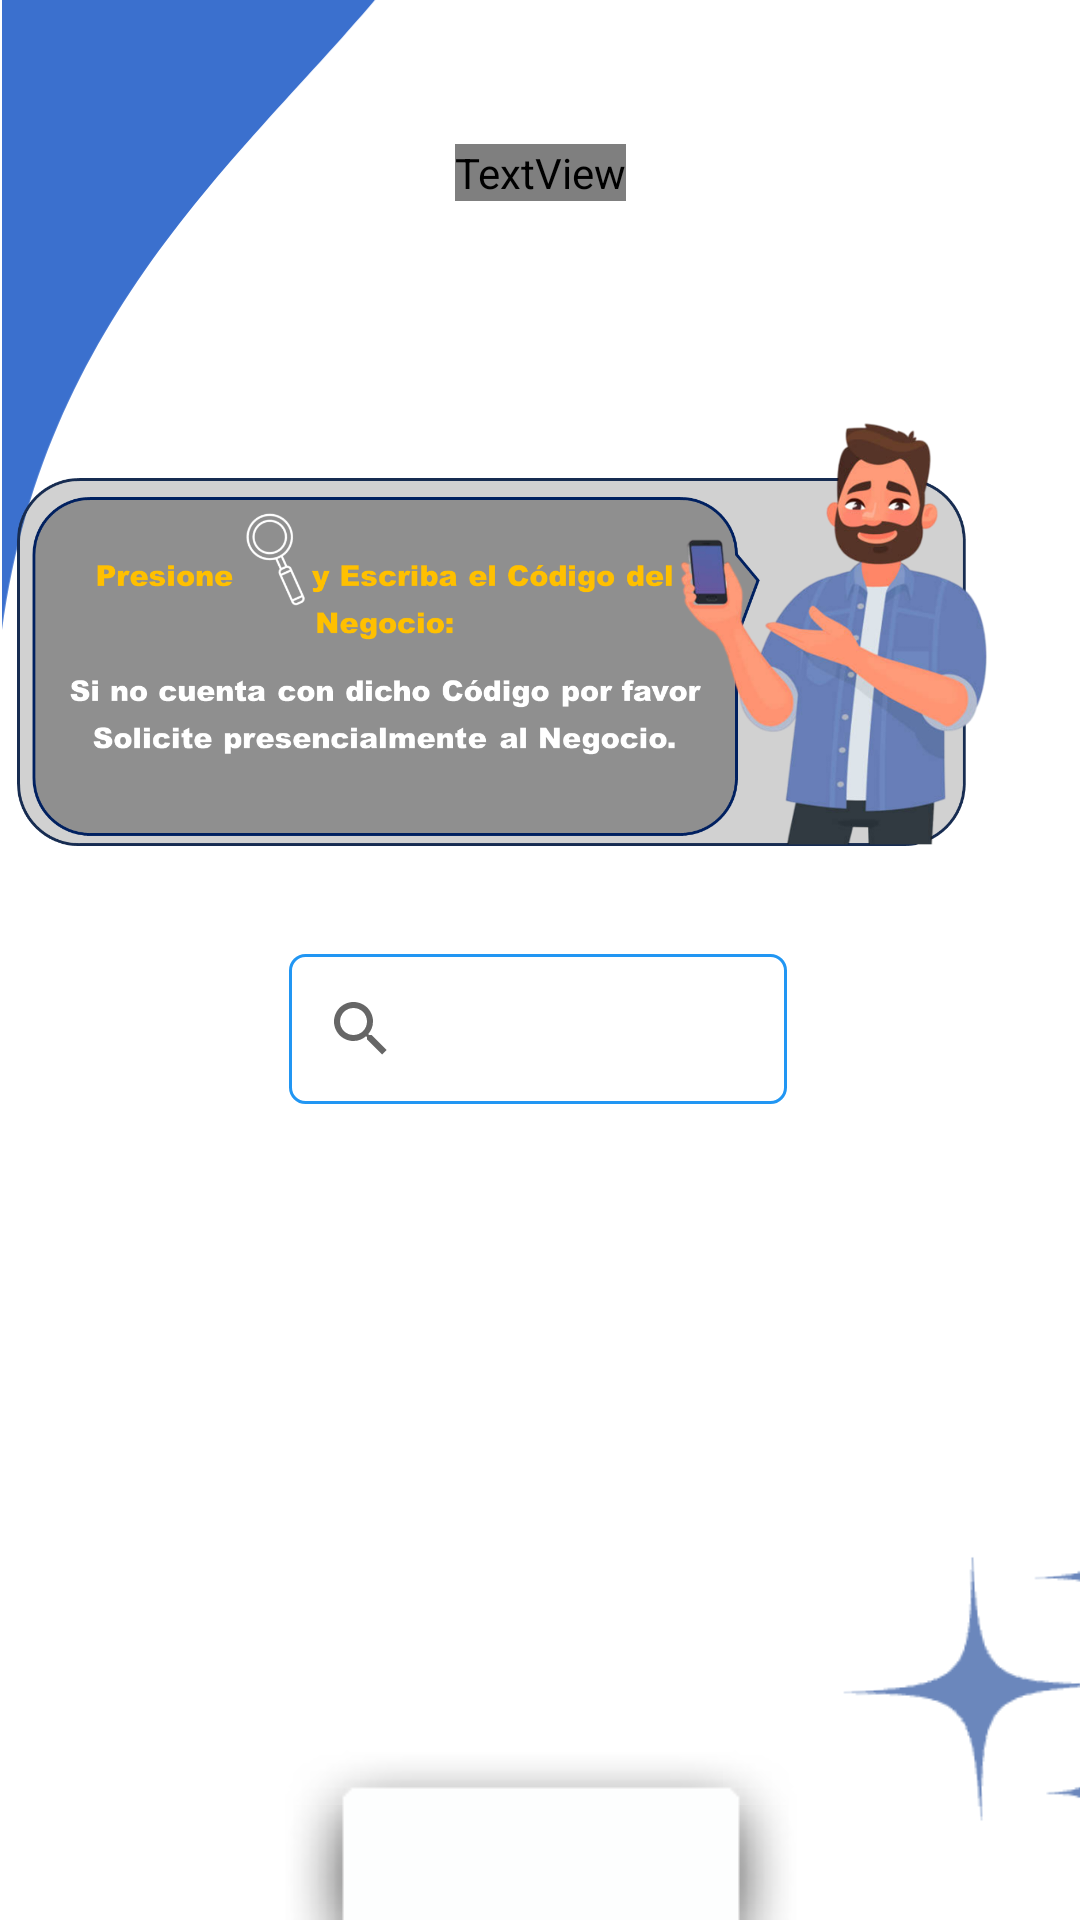

Reconstruct the res/layout file that produces this screen, plus the resources it refers to.
<!-- AndroidManifest.xml: application theme Theme.WaitApp -->
<!-- res/layout/d1_buscar_neg.xml -->
<?xml version="1.0" encoding="utf-8"?>
<androidx.constraintlayout.widget.ConstraintLayout xmlns:android="http://schemas.android.com/apk/res/android"
    xmlns:app="http://schemas.android.com/apk/res-auto"
    xmlns:tools="http://schemas.android.com/tools"
    android:id="@+id/main"
    android:layout_width="match_parent"
    android:layout_height="match_parent"
    android:background="#08FFFFFF"
    tools:context=".Cliente.D1_BuscarNeg">

    <ImageView
        android:id="@+id/imageV"
        android:layout_width="148dp"
        android:layout_height="218dp"
        android:rotationX="180"
        android:rotationY="180"
        android:translationX="-8dp"
        android:translationY="-8dp"
        android:src="@drawable/curva_lateral2"
        app:layout_constraintBottom_toBottomOf="@+id/swEncontrarNgc"
        app:layout_constraintEnd_toEndOf="parent"
        app:layout_constraintHorizontal_bias="0.0"
        app:layout_constraintStart_toStartOf="parent"
        app:layout_constraintTop_toTopOf="parent"
        app:layout_constraintVertical_bias="0.0" />

    <TextView
        android:id="@+id/textView2"
        android:layout_width="wrap_content"
        android:layout_height="wrap_content"
        android:layout_marginTop="48dp"
        android:fontFamily="@font/adlam_display"
        android:text="Buscar Negocios"
        android:textColor="@color/white"
        android:textSize="24sp"
        android:textStyle="bold"
        app:layout_constraintEnd_toEndOf="parent"
        app:layout_constraintStart_toStartOf="parent"
        app:layout_constraintTop_toTopOf="parent" />

    <ImageView
        android:id="@+id/imageView14"
        android:layout_width="349dp"
        android:layout_height="195dp"
        android:layout_marginTop="44dp"
        app:layout_constraintEnd_toEndOf="parent"
        app:layout_constraintStart_toStartOf="parent"
        app:layout_constraintTop_toBottomOf="@+id/textView2"
        app:srcCompat="@drawable/codigo" />

    <SearchView
        android:id="@+id/swEncontrarNgc"
        android:layout_width="166dp"
        android:layout_height="50dp"
        android:layout_marginTop="12dp"
        android:background="@drawable/border_text"
        app:layout_constraintEnd_toEndOf="parent"
        app:layout_constraintHorizontal_bias="0.497"
        app:layout_constraintStart_toStartOf="parent"
        app:layout_constraintTop_toBottomOf="@+id/imageView14" />

    <androidx.recyclerview.widget.RecyclerView
        android:id="@+id/listaEncontrarNgc"
        android:layout_width="186dp"
        android:layout_height="242dp"
        android:layout_marginTop="16dp"
        app:layout_constraintEnd_toEndOf="parent"
        app:layout_constraintHorizontal_bias="0.644"
        app:layout_constraintStart_toStartOf="parent"
        app:layout_constraintTop_toBottomOf="@+id/swEncontrarNgc" />

    <ImageView
        android:id="@+id/imgPublic"
        android:layout_width="386dp"
        android:layout_height="66dp"
        android:backgroundTint="#FF5722"
        app:layout_constraintBottom_toBottomOf="parent"
        app:layout_constraintEnd_toEndOf="parent"
        app:layout_constraintStart_toStartOf="parent"
        app:srcCompat="?attr/panelBackground" />

    <ImageView
        android:id="@+id/imageVie1"
        android:layout_width="140dp"
        android:layout_height="115dp"
        android:layout_marginStart="268dp"
        android:layout_marginBottom="24dp"
        android:rotation="182"
        android:rotationY="178"
        android:src="@drawable/estrella"
        app:layout_constraintBottom_toBottomOf="parent"
        app:layout_constraintStart_toStartOf="parent" />

</androidx.constraintlayout.widget.ConstraintLayout>
<!-- resources referenced by this layout -->
<resources>
  <color name="white">#FFFFFFFF</color>
  <!-- drawable border_text (drawable) -->
  <?xml version="1.0" encoding="utf-8"?>
  <shape xmlns:android="http://schemas.android.com/apk/res/android"
      android:shape="rectangle">
      <stroke android:width="1dp" android:color="#2196F3" />
      <corners android:radius="5dp"/>
  </shape>
  <!-- drawable codigo: png bitmap (drawable, 343234 bytes) -->
  <!-- drawable curva_lateral2 (drawable) -->
  <vector xmlns:android="http://schemas.android.com/apk/res/android"
      android:width="360dp"
      android:height="600dp"
      android:viewportWidth="360"
      android:viewportHeight="600">
      <path
          android:fillColor="@color/color_element"
          android:pathData="M0,600 C120,450 320,300 360,0 L360,600 Z" />
  </vector>
  <!-- drawable estrella: png bitmap (drawable, 1038 bytes) -->
  <style name="Theme.WaitApp" parent="Base.Theme.WaitApp" />
  <color name="color_element">#3B70CE</color>
  <style name="Base.Theme.WaitApp" parent="Theme.MaterialComponents.DayNight.NoActionBar">
          <item name="android:windowTranslucentStatus">false</item>
          
      </style>
</resources>
